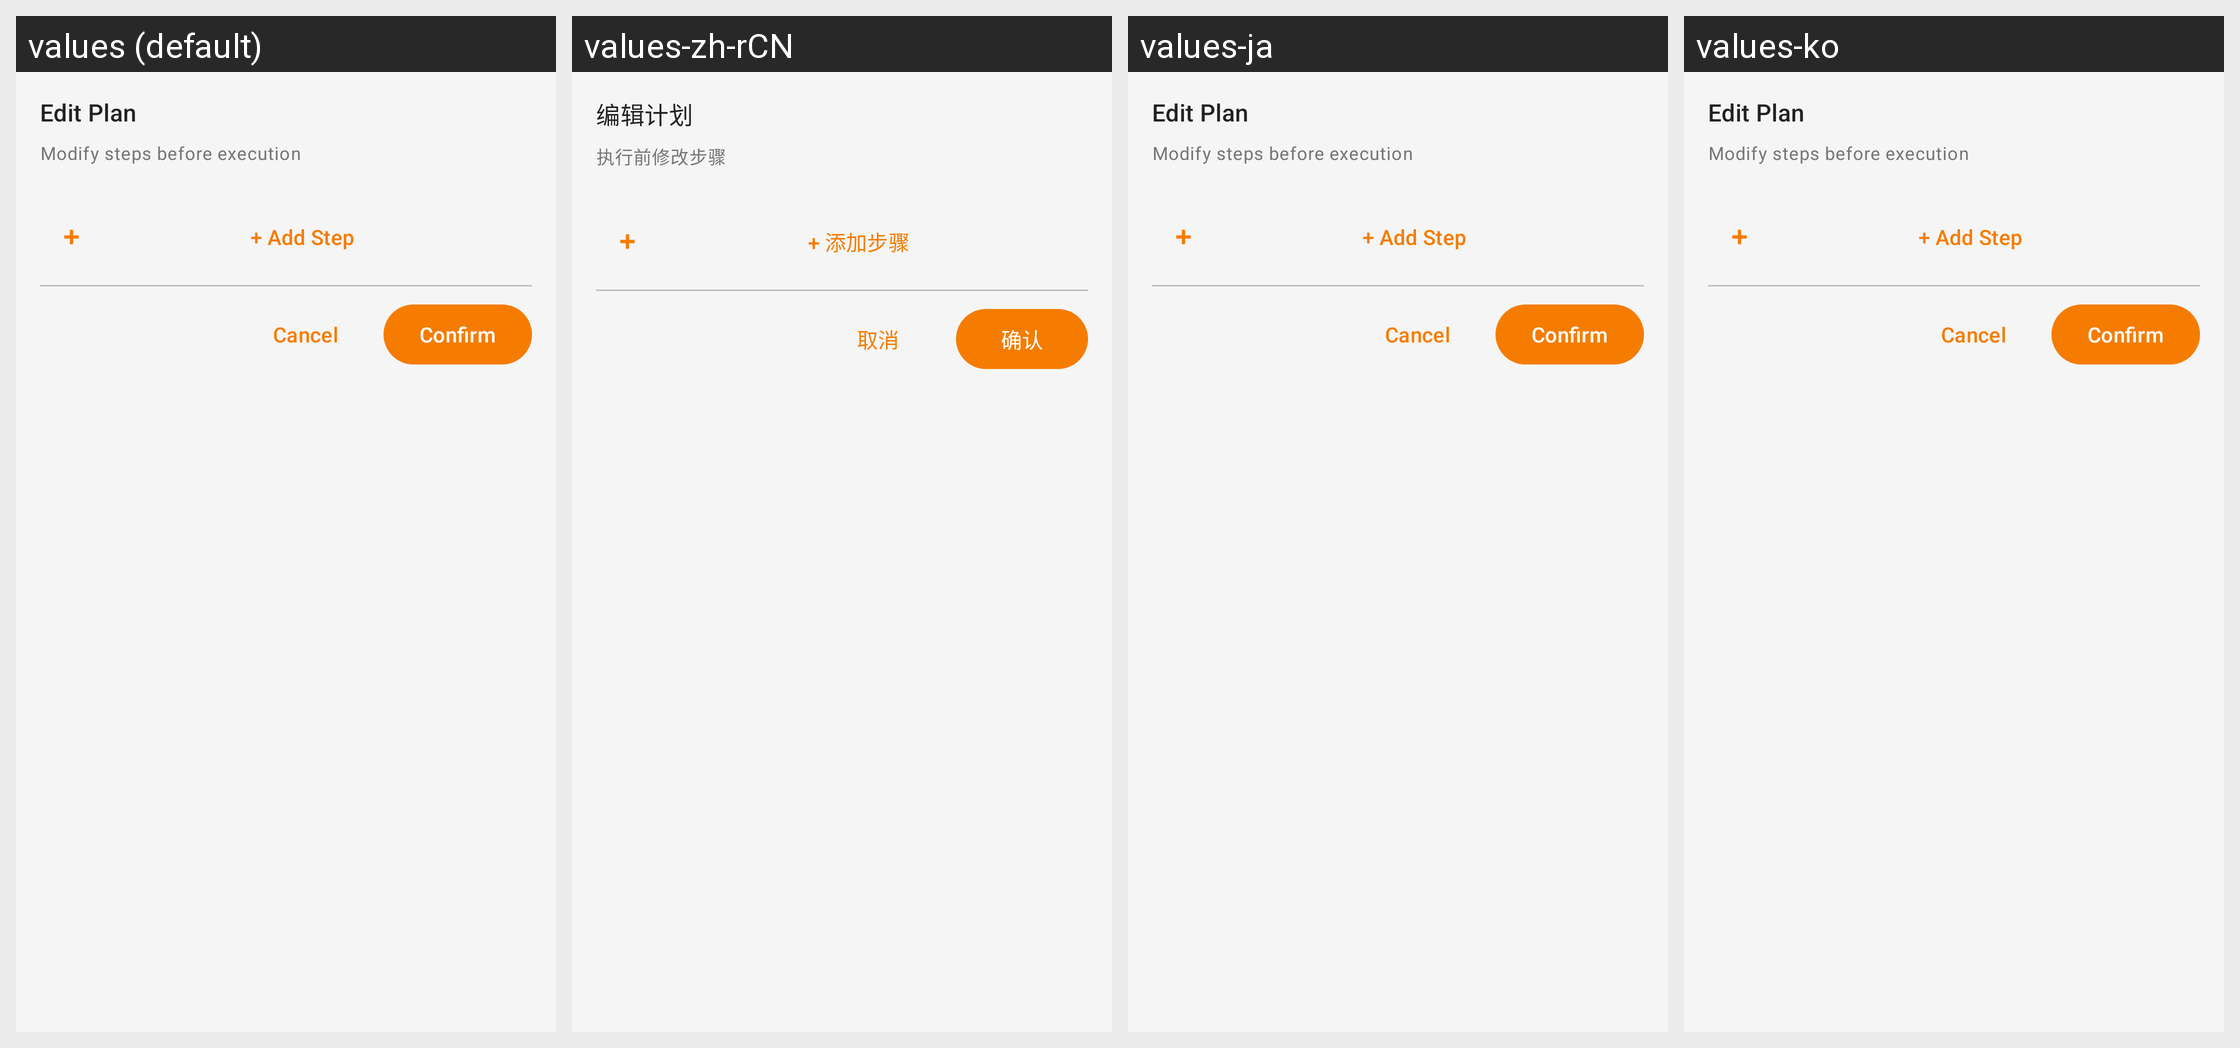

Here is an Android app screen in its default locale and in the app's own translations. Write out the translated-string differences for the strings that appear on this screen.
Android screen res/layout/dialog_edit_plan.xml rendered under 4 locales, left to right: values (default), values-zh-rCN, values-ja, values-ko. Device: Nexus 5 (rendered at 1080×1920; each locale shown at half size, 540×960, under a caption strip naming it); theme Theme.KeyCmd.
Other locales in the repository, not shown: values-de, values-es, values-fr, values-it, values-pt-rBR, values-ru, values-zh-rHK, values-zh-rTW.
Strings drawn on this screen, with the default value and each locale's value (text and hints the layout hard-codes, and strings that could not be matched under every locale, appear in the picture but are not listed):

edit_plan_title
  values: Edit Plan
  values-zh-rCN: 编辑计划
  values-ja: Edit Plan  [not translated; the default value is used]
  values-ko: Edit Plan  [not translated; the default value is used]

edit_plan_subtitle
  values: Modify steps before execution
  values-zh-rCN: 执行前修改步骤
  values-ja: Modify steps before execution  [not translated; the default value is used]
  values-ko: Modify steps before execution  [not translated; the default value is used]

edit_plan_add_step
  values: + Add Step
  values-zh-rCN: + 添加步骤
  values-ja: + Add Step  [not translated; the default value is used]
  values-ko: + Add Step  [not translated; the default value is used]

edit_plan_cancel
  values: Cancel
  values-zh-rCN: 取消
  values-ja: Cancel  [not translated; the default value is used]
  values-ko: Cancel  [not translated; the default value is used]

edit_plan_confirm
  values: Confirm
  values-zh-rCN: 确认
  values-ja: Confirm  [not translated; the default value is used]
  values-ko: Confirm  [not translated; the default value is used]
